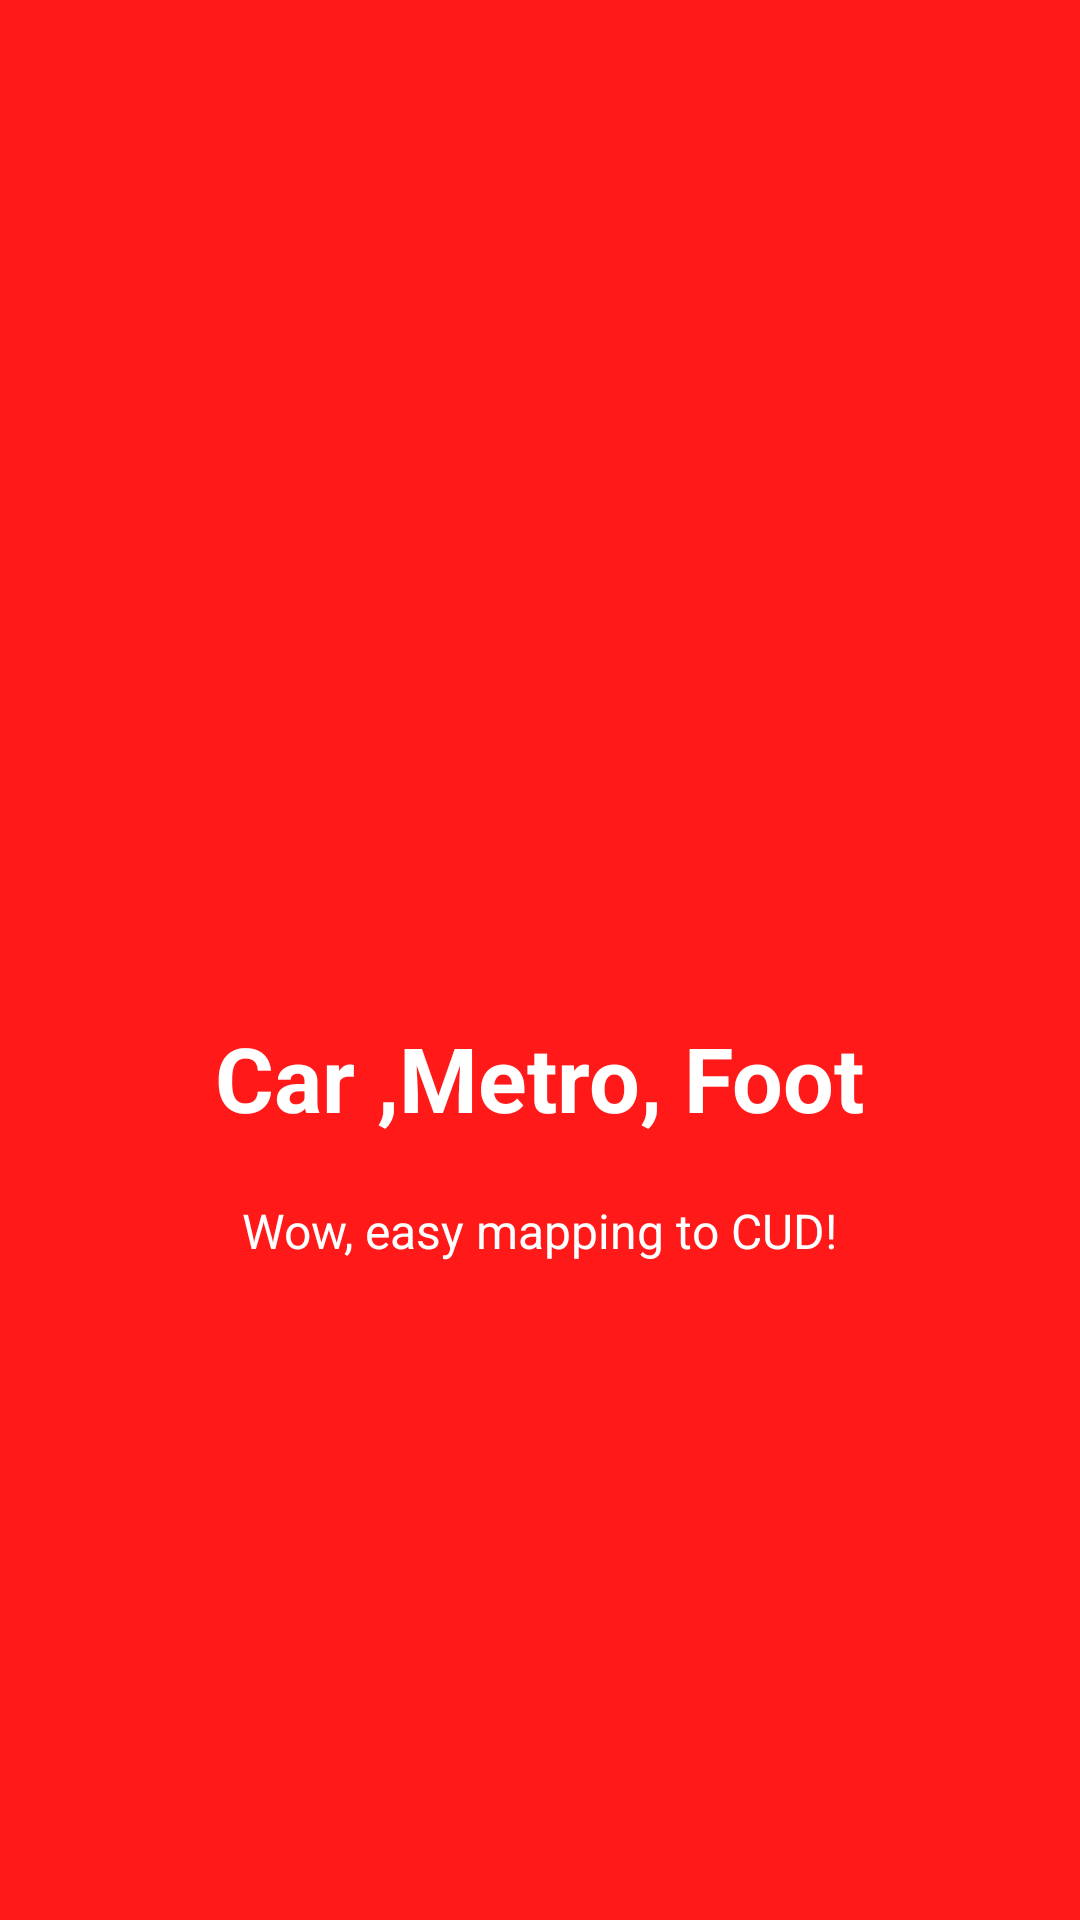

Android layout source for this screen:
<!-- AndroidManifest.xml: application theme MyMaterialTheme -->
<!-- res/layout/slide3.xml -->
<?xml version="1.0" encoding="utf-8"?>
<android.support.constraint.ConstraintLayout
    xmlns:android="http://schemas.android.com/apk/res/android" android:layout_width="match_parent"
    android:layout_height="match_parent">

    <RelativeLayout xmlns:android="http://schemas.android.com/apk/res/android"
        android:layout_width="match_parent"
        android:layout_height="match_parent"
        android:background="@color/bg_screen3">

        <LinearLayout
            android:layout_width="wrap_content"
            android:layout_height="wrap_content"
            android:layout_centerInParent="true"
            android:gravity="center_horizontal"
            android:orientation="vertical">

            <ImageView
                android:layout_width="@dimen/img_width_height"
                android:layout_height="@dimen/img_width_height"
                android:src="@drawable/ic_discount" />

            <TextView
                android:layout_width="wrap_content"
                android:layout_height="wrap_content"
                android:text="@string/slide_3_title"
                android:textColor="@android:color/white"
                android:textSize="@dimen/slide_title"
                android:textStyle="bold" />

            <TextView
                android:layout_width="wrap_content"
                android:layout_height="wrap_content"
                android:layout_marginTop="20dp"
                android:paddingLeft="@dimen/desc_padding"
                android:paddingRight="@dimen/desc_padding"
                android:text="@string/slide_3_desc"
                android:textAlignment="center"
                android:textColor="@android:color/white"
                android:textSize="@dimen/slide_desc" />

        </LinearLayout>

    </RelativeLayout>

</android.support.constraint.ConstraintLayout>
<!-- resources referenced by this layout -->
<resources>
  <color name="bg_screen3">#FF1919</color>
  <dimen name="desc_padding">40dp</dimen>
  <dimen name="img_width_height">120dp</dimen>
  <dimen name="slide_desc">16dp</dimen>
  <dimen name="slide_title">30dp</dimen>
  <string name="slide_3_desc">Wow, easy mapping to CUD!</string>
  <string name="slide_3_title">Car ,Metro, Foot</string>
  <style name="MyMaterialTheme" parent="MyMaterialTheme.Base">
  
      </style>
  <style name="MyMaterialTheme.Base" parent="Theme.AppCompat.Light.DarkActionBar">
          <item name="windowNoTitle">true</item>
          <item name="windowActionBar">false</item>
          <item name="colorPrimary">@color/DarkRed</item>
          <item name="colorPrimaryDark">@color/DarkRed</item>
          <item name="colorAccent">@color/DarkRed</item>
      </style>
  <color name="DarkRed">#8B0000</color>
</resources>
